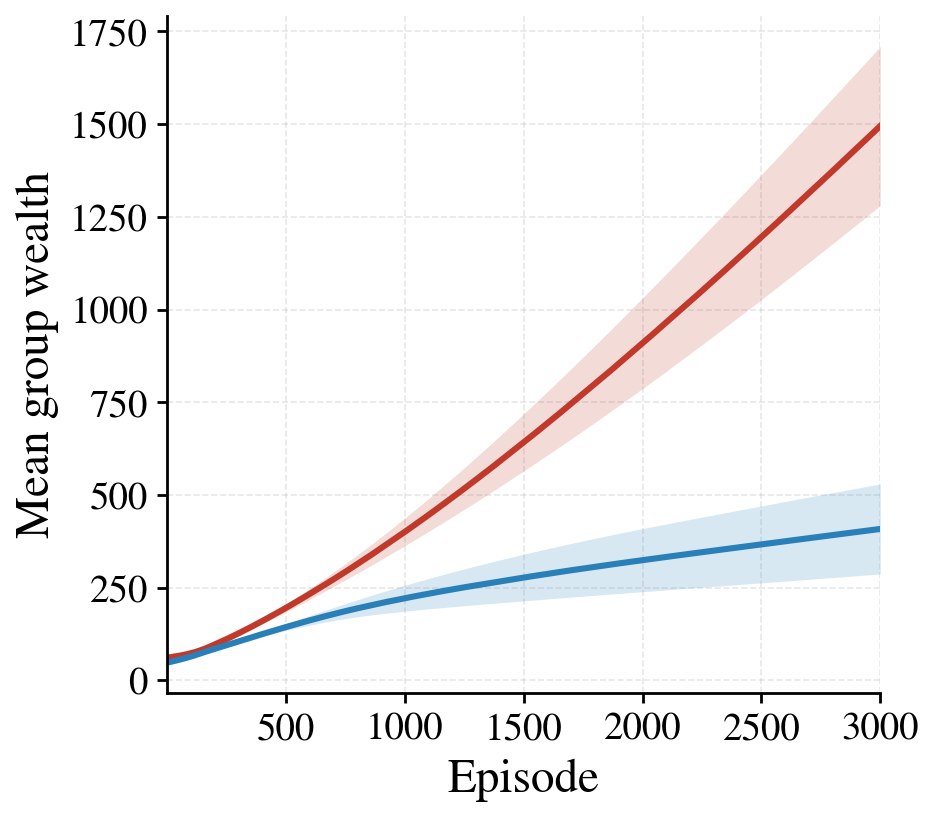

Source data for this figure (header and first rows):
episode, mu_M_mean, mu_M_std, mu_F_mean, mu_F_std
1, 61.52, 0.01349, 48.37, 0.006965
2, 61.59, 0.01839, 48.44, 0.01222
3, 61.65, 0.02495, 48.52, 0.0252
4, 61.73, 0.02966, 48.61, 0.03565
5, 61.8, 0.03901, 48.69, 0.04988
6, 61.88, 0.04758, 48.79, 0.06309
7, 61.97, 0.0528, 48.89, 0.07112
8, 62.06, 0.05698, 49, 0.09077
9, 62.14, 0.06549, 49.13, 0.1046
10, 62.23, 0.07133, 49.26, 0.1303
11, 62.33, 0.08121, 49.41, 0.1511
12, 62.42, 0.09032, 49.56, 0.1683
13, 62.51, 0.09484, 49.72, 0.183
14, 62.61, 0.09812, 49.89, 0.1907
15, 62.71, 0.1075, 50.06, 0.1932
16, 62.81, 0.1126, 50.24, 0.1947
17, 62.91, 0.1168, 50.42, 0.1944
18, 63.01, 0.1205, 50.58, 0.1872
19, 63.11, 0.1199, 50.75, 0.1788
20, 63.2, 0.1248, 50.92, 0.167
21, 63.3, 0.1299, 51.09, 0.1543
22, 63.4, 0.1364, 51.25, 0.1413
23, 63.5, 0.1426, 51.41, 0.1332
24, 63.6, 0.1467, 51.56, 0.1291
25, 63.71, 0.1548, 51.71, 0.1277
26, 63.81, 0.1585, 51.85, 0.1261
27, 63.91, 0.1657, 52, 0.1289
28, 64, 0.1723, 52.14, 0.1225
29, 64.11, 0.1803, 52.28, 0.1248
30, 64.21, 0.1891, 52.42, 0.1248
31, 64.31, 0.1941, 52.56, 0.1286
32, 64.42, 0.1998, 52.7, 0.1282
33, 64.52, 0.2091, 52.84, 0.1314
34, 64.63, 0.214, 52.98, 0.1385
35, 64.73, 0.2204, 53.13, 0.1448
36, 64.84, 0.2233, 53.28, 0.1506
37, 64.94, 0.235, 53.44, 0.1565
38, 65.06, 0.2387, 53.59, 0.1601
39, 65.17, 0.2436, 53.74, 0.1642
40, 65.28, 0.2484, 53.9, 0.1638
41, 65.39, 0.2514, 54.06, 0.168
42, 65.5, 0.2571, 54.21, 0.1646
43, 65.6, 0.2619, 54.37, 0.1657
44, 65.71, 0.268, 54.53, 0.1673
45, 65.83, 0.279, 54.68, 0.1675
46, 65.94, 0.2861, 54.84, 0.1776
47, 66.05, 0.296, 54.99, 0.1771
48, 66.17, 0.3066, 55.14, 0.1755
49, 66.28, 0.3188, 55.3, 0.1752
50, 66.4, 0.3293, 55.45, 0.1827
51, 66.52, 0.3361, 55.62, 0.1831
52, 66.63, 0.3416, 55.77, 0.1872
53, 66.75, 0.3466, 55.93, 0.1925
54, 66.86, 0.3538, 56.1, 0.2028
55, 66.98, 0.3633, 56.26, 0.2056
56, 67.1, 0.3735, 56.42, 0.2126
57, 67.22, 0.3826, 56.59, 0.2177
58, 67.34, 0.3893, 56.75, 0.2179
59, 67.46, 0.3987, 56.91, 0.2221
60, 67.58, 0.4063, 57.08, 0.2308
... 2,940 more rows
